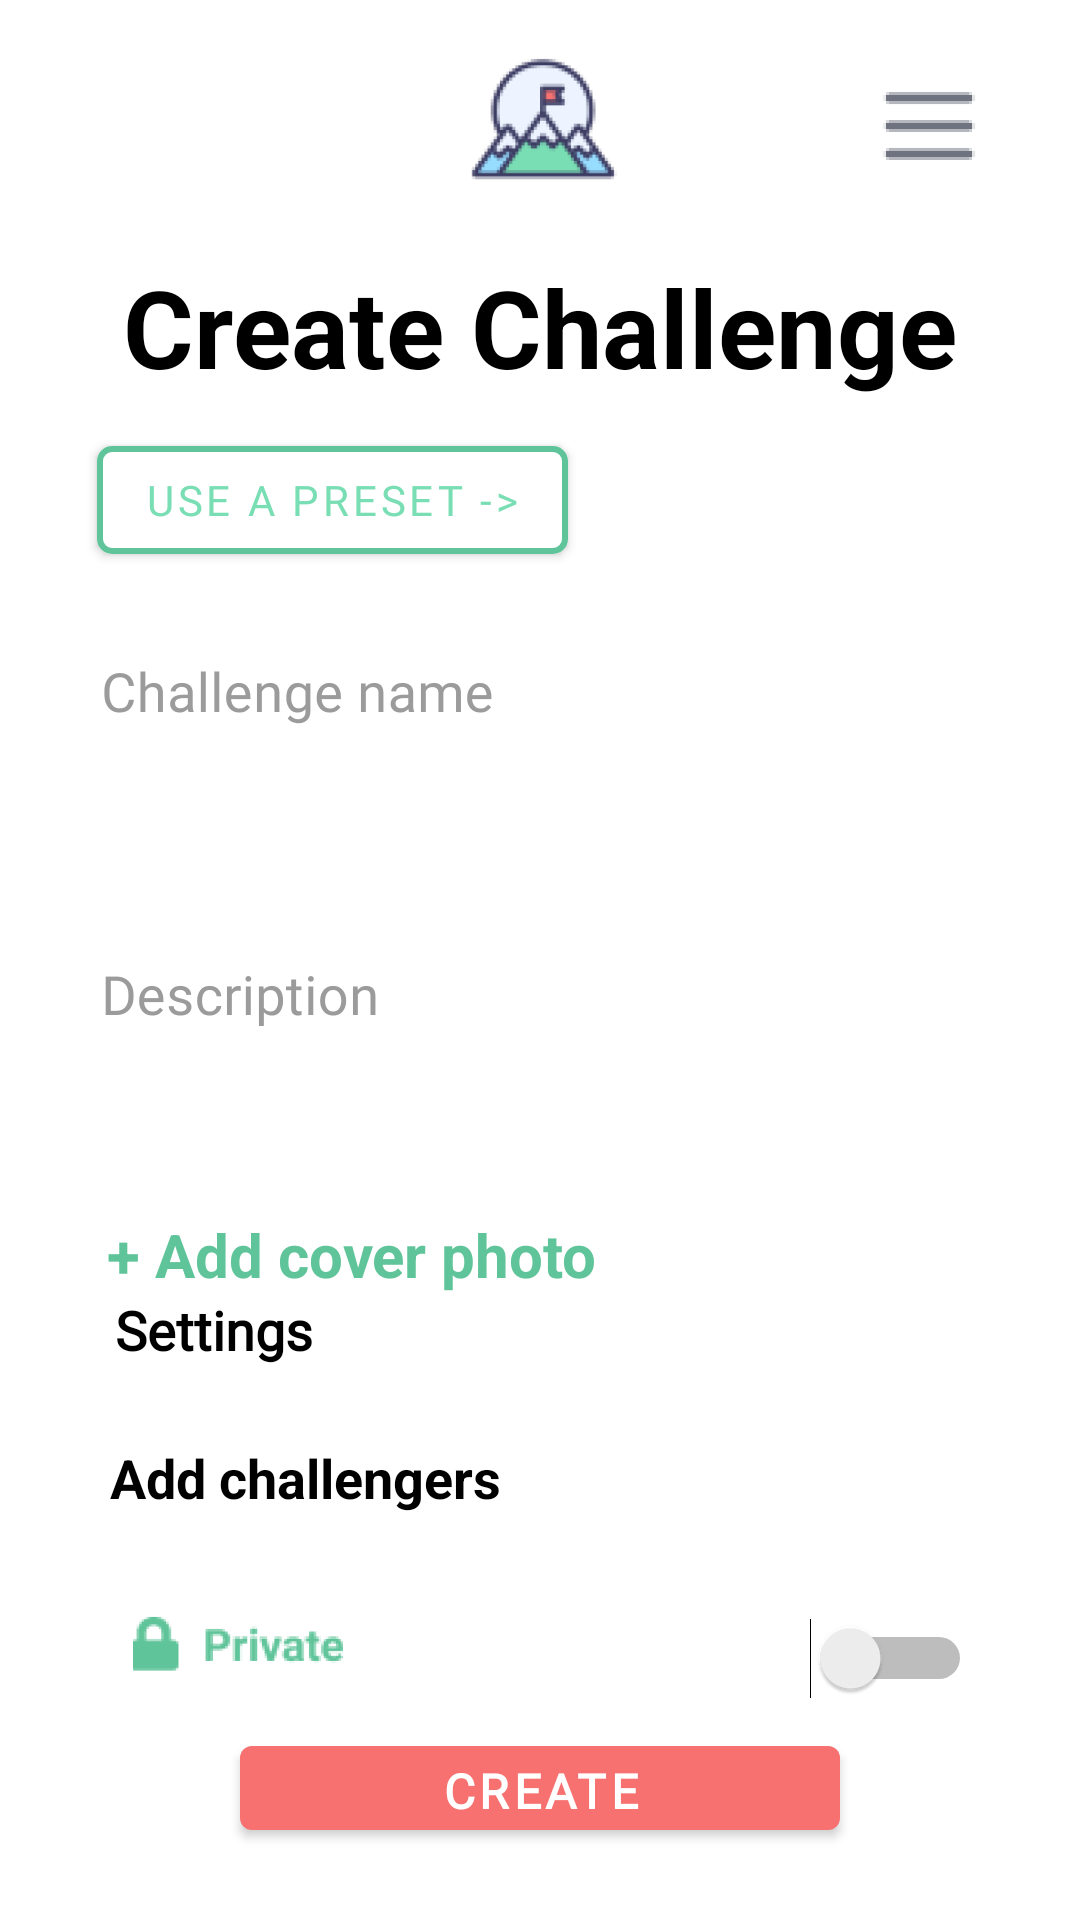

Here is an Android app screen rendered from its layout file. Give the layout XML and the strings, colors and styles it references.
<!-- AndroidManifest.xml: application theme Theme.SonyMZ1 -->
<!-- res/layout/create_challenge.xml -->
<?xml version="1.0" encoding="utf-8"?>
<androidx.constraintlayout.widget.ConstraintLayout
    xmlns:android="http://schemas.android.com/apk/res/android"
    xmlns:app="http://schemas.android.com/apk/res-auto"
    xmlns:tools="http://schemas.android.com/tools"
    android:layout_width="match_parent"
    android:layout_height="match_parent">

    <ImageView
        android:id="@+id/challengenatorPic"
        android:layout_width="60dp"
        android:layout_height="60dp"
        app:layout_constraintBottom_toBottomOf="parent"
        app:layout_constraintEnd_toEndOf="parent"
        app:layout_constraintStart_toStartOf="parent"
        app:layout_constraintTop_toTopOf="parent"
        app:layout_constraintVertical_bias="0.023"
        app:srcCompat="@mipmap/abcd_foreground" />

    <TextView
        android:id="@+id/createChallenge"
        android:layout_width="wrap_content"
        android:layout_height="wrap_content"
        android:text="Create Challenge"
        android:textColor="#000000"
        android:textSize="36sp"
        android:textStyle="bold"
        app:layout_constraintBottom_toBottomOf="parent"
        app:layout_constraintEnd_toEndOf="parent"
        app:layout_constraintStart_toStartOf="parent"
        app:layout_constraintTop_toTopOf="parent"
        app:layout_constraintVertical_bias="0.143" />

    <ImageView
        android:id="@+id/privateIcon"
        android:layout_width="115dp"
        android:layout_height="70dp"
        app:layout_constraintBottom_toBottomOf="parent"
        app:layout_constraintEnd_toStartOf="@+id/switch1"
        app:layout_constraintHorizontal_bias="0.14"
        app:layout_constraintStart_toStartOf="parent"
        app:layout_constraintTop_toTopOf="parent"
        app:layout_constraintVertical_bias="0.9"
        app:srcCompat="@mipmap/ic_private_foreground" />

    <TextView
        android:id="@+id/challengeSettings"
        android:layout_width="wrap_content"
        android:layout_height="wrap_content"
        android:fontFamily="@font/roboto"
        android:text="Settings"
        android:textColor="#000000"
        android:textSize="18sp"
        android:textStyle="bold"
        app:layout_constraintBottom_toBottomOf="parent"
        app:layout_constraintEnd_toEndOf="parent"
        app:layout_constraintHorizontal_bias="0.13"
        app:layout_constraintStart_toStartOf="parent"
        app:layout_constraintTop_toTopOf="parent"
        app:layout_constraintVertical_bias="0.7" />

    <TextView
        android:id="@+id/addChallengers"
        android:layout_width="wrap_content"
        android:layout_height="wrap_content"
        android:text="Add challengers"
        android:textColor="#000000"
        android:textSize="18sp"
        android:textStyle="bold"
        app:layout_constraintBottom_toBottomOf="parent"
        app:layout_constraintEnd_toEndOf="parent"
        app:layout_constraintHorizontal_bias="0.16"
        app:layout_constraintStart_toStartOf="parent"
        app:layout_constraintTop_toTopOf="parent"
        app:layout_constraintVertical_bias="0.78" />

    <ImageView
        android:id="@+id/hamburgerMenu"
        android:layout_width="36dp"
        android:layout_height="36dp"
        app:layout_constraintBottom_toBottomOf="parent"
        app:layout_constraintEnd_toEndOf="parent"
        app:layout_constraintHorizontal_bias="0.9"
        app:layout_constraintStart_toStartOf="parent"
        app:layout_constraintTop_toTopOf="parent"
        app:layout_constraintVertical_bias="0.04"
        app:srcCompat="@mipmap/ic_hamburger_menu_foreground" />

    <Switch
        android:id="@+id/switch1"
        android:layout_width="wrap_content"
        android:layout_height="wrap_content"
        android:textColorHighlight="#60C49A"
        android:textColorLink="#FFFFFF"
        app:layout_constraintBottom_toBottomOf="parent"
        app:layout_constraintEnd_toEndOf="parent"
        app:layout_constraintHorizontal_bias="0.882"
        app:layout_constraintStart_toStartOf="parent"
        app:layout_constraintTop_toTopOf="parent"
        app:layout_constraintVertical_bias="0.88" />

    <com.google.android.material.textfield.TextInputLayout
        android:id="@+id/createChallengeName"
        style="@style/Widget.MaterialComponents.TextInputLayout.OutlinedBox"
        android:layout_width="325dp"
        android:layout_height="68dp"
        android:textColorHint="#9B9B9B"
        app:boxStrokeColor="#000000"
        app:boxStrokeWidth="2dp"
        app:layout_constraintBottom_toBottomOf="parent"
        app:layout_constraintEnd_toEndOf="parent"
        app:layout_constraintStart_toStartOf="parent"
        app:layout_constraintTop_toTopOf="parent"
        app:layout_constraintVertical_bias="0.33999997">

        <com.google.android.material.textfield.TextInputEditText
            android:layout_width="match_parent"
            android:layout_height="match_parent"
            android:background="#FFFFFF"
            android:fontFamily="@font/roboto"
            android:hint="Challenge name"
            android:inputType="text"
            android:maxLines="1"
            android:textColor="#000000"
            android:textSize="18sp" />
    </com.google.android.material.textfield.TextInputLayout>

    <Button
        android:id="@+id/createButton"
        android:layout_width="200dp"
        android:layout_height="40dp"
        android:fontFamily="@font/roboto"
        android:text="Create"
        android:textColor="#FFFFFF"
        android:textSize="16dp"
        android:textStyle="bold"
        app:backgroundTint="#F6716F"
        app:iconTint="#FFFFFF"
        app:layout_constraintBottom_toBottomOf="parent"
        app:layout_constraintEnd_toEndOf="parent"
        app:layout_constraintStart_toStartOf="parent"
        app:layout_constraintTop_toTopOf="parent"
        app:layout_constraintVertical_bias="0.96" />

    <com.google.android.material.textfield.TextInputLayout
        android:id="@+id/createChallengeDescription"
        style="@style/Widget.MaterialComponents.TextInputLayout.OutlinedBox"
        android:layout_width="325dp"
        android:layout_height="168dp"
        android:textColorHint="#9B9B9B"
        app:boxStrokeColor="#000000"
        app:boxStrokeWidth="2dp"
        app:layout_constraintBottom_toBottomOf="parent"
        app:layout_constraintEnd_toEndOf="parent"
        app:layout_constraintStart_toStartOf="parent"
        app:layout_constraintTop_toTopOf="parent"
        app:layout_constraintVertical_bias="0.52">

        <com.google.android.material.textfield.TextInputEditText
            android:layout_width="match_parent"
            android:layout_height="match_parent"
            android:background="#FFFFFF"
            android:fontFamily="@font/roboto"
            android:hint="Description"
            android:textColor="#000000"
            android:textSize="18sp"
            android:maxLines="5" />
    </com.google.android.material.textfield.TextInputLayout>

    <TextView
        android:id="@+id/addCoverPhoto"
        android:layout_width="wrap_content"
        android:layout_height="wrap_content"
        android:text="+ Add cover photo"
        android:textColor="#60C49A"
        android:textSize="20sp"
        android:textStyle="bold"
        app:layout_constraintBottom_toBottomOf="parent"
        app:layout_constraintEnd_toEndOf="parent"
        app:layout_constraintHorizontal_bias="0.182"
        app:layout_constraintStart_toStartOf="parent"
        app:layout_constraintTop_toTopOf="parent"
        app:layout_constraintVertical_bias="0.65999997" />

    <Button
        android:id="@+id/presetButton"
        android:layout_width="wrap_content"
        android:layout_height="wrap_content"
        android:fontFamily="@font/roboto"
        android:text="Use a preset ->"
        android:textColor="#79DEB4"
        app:backgroundTint="#FFFFFF"
        app:cornerRadius="5dp"
        app:layout_constraintBottom_toBottomOf="parent"
        app:layout_constraintEnd_toEndOf="parent"
        app:layout_constraintHorizontal_bias="0.16"
        app:layout_constraintStart_toStartOf="parent"
        app:layout_constraintTop_toTopOf="parent"
        app:layout_constraintVertical_bias="0.241"
        app:rippleColor="#FAF9F9"
        app:strokeColor="#60C49A"
        app:strokeWidth="2dp" />

</androidx.constraintlayout.widget.ConstraintLayout>
<!-- resources referenced by this layout -->
<resources>
  <!-- mipmap abcd_foreground: png bitmap (mipmap-xhdpi, 9335 bytes) -->
  <!-- mipmap ic_hamburger_menu_foreground: png bitmap (mipmap-hdpi, 975 bytes) -->
  <!-- mipmap ic_private_foreground: png bitmap (mipmap-hdpi, 4218 bytes) -->
  <style name="Theme.SonyMZ1" parent="Theme.MaterialComponents.DayNight.DarkActionBar">
          
          <item name="colorPrimary">@color/purple_500</item>
          <item name="colorPrimaryVariant">@color/purple_700</item>
          <item name="colorOnPrimary">@color/white</item>
          
          <item name="colorSecondary">@color/teal_200</item>
          <item name="colorSecondaryVariant">@color/teal_700</item>
          <item name="colorOnSecondary">@color/black</item>
          
          <item name="android:statusBarColor" tools:targetApi="l">?attr/colorPrimaryVariant</item>
          
      </style>
  <color name="purple_500">#FF6200EE</color>
  <color name="purple_700">#FF3700B3</color>
  <color name="white">#FFFFFFFF</color>
  <color name="teal_200">#FF79DEB4</color>
  <color name="teal_700">#FF018786</color>
  <color name="black">#FF000000</color>
</resources>
